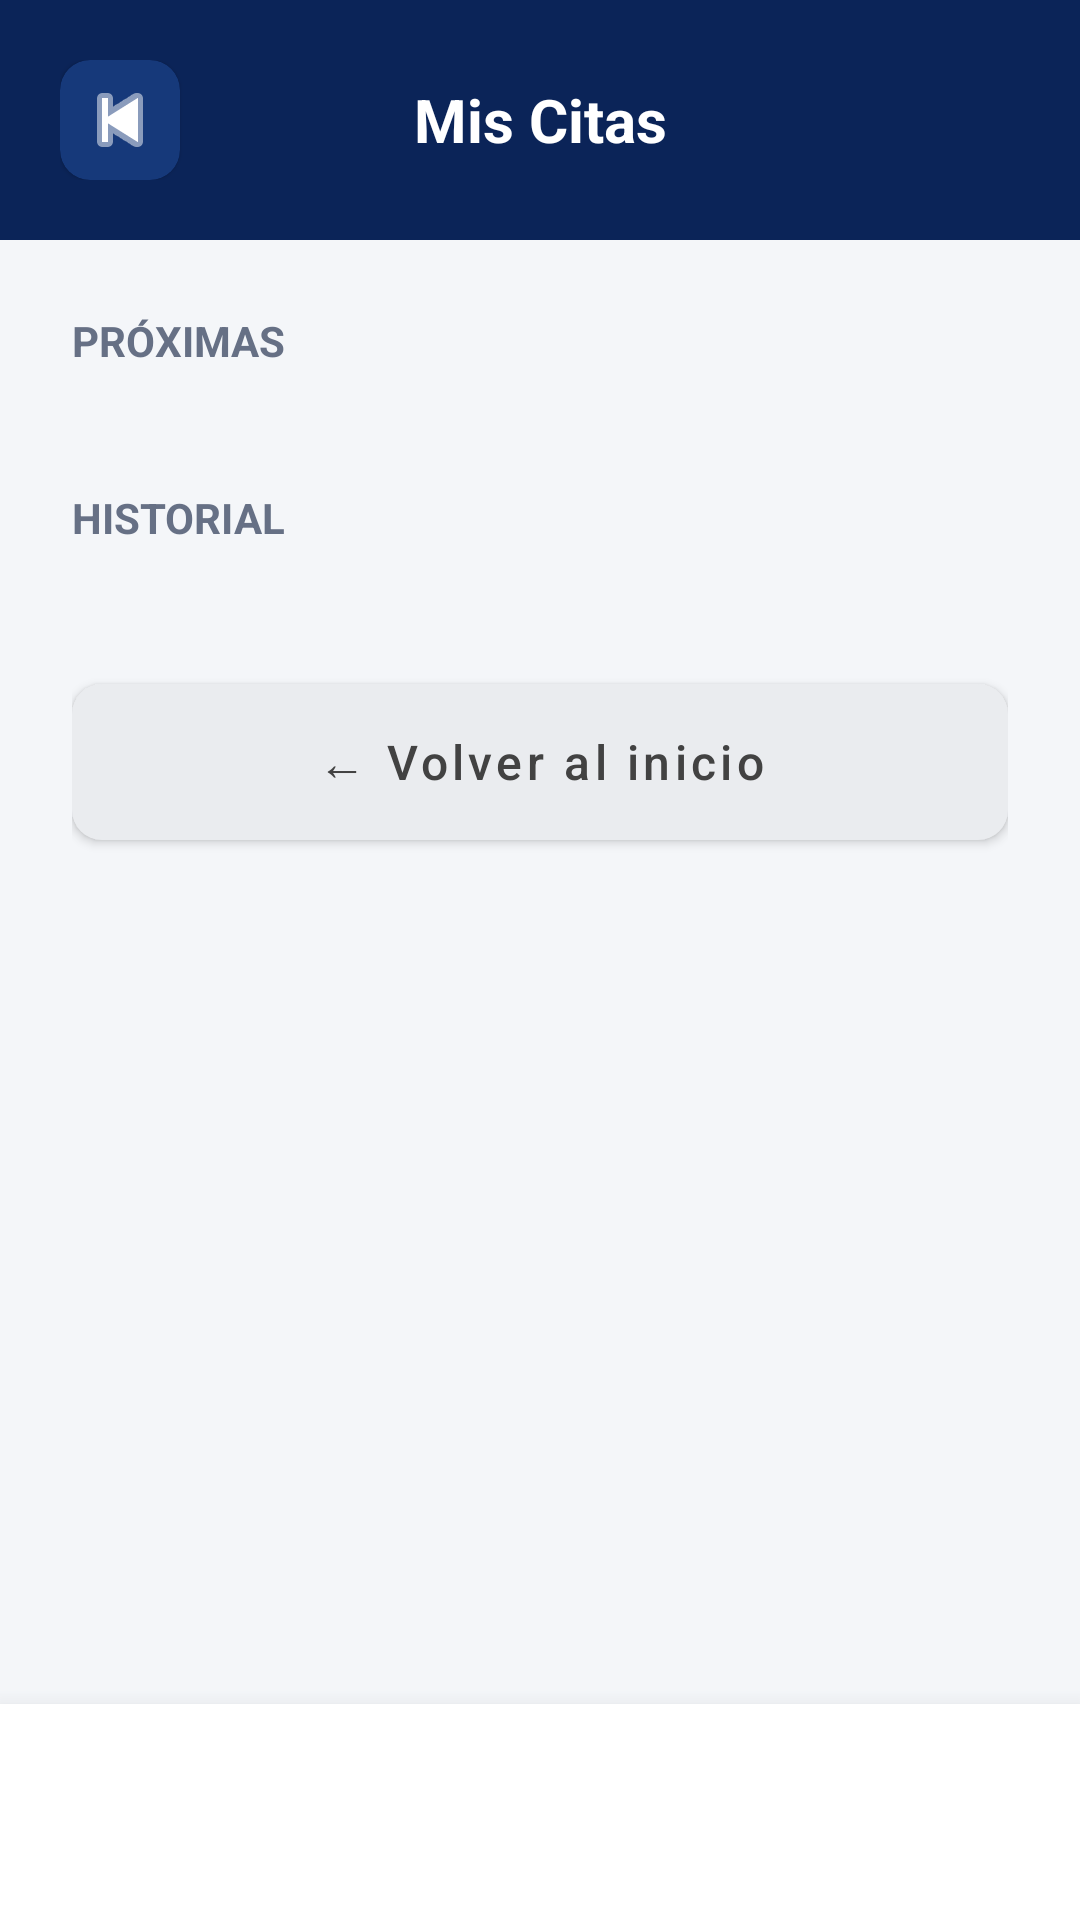

The Android layout XML behind this screen, and the referenced resources:
<!-- AndroidManifest.xml: application theme Theme.HorusHealth -->
<!-- res/layout/historial.xml -->
<?xml version="1.0" encoding="utf-8"?>
<RelativeLayout xmlns:android="http://schemas.android.com/apk/res/android"
    xmlns:app="http://schemas.android.com/apk/res-auto"
    android:layout_width="match_parent"
    android:layout_height="match_parent"
    android:background="#F4F6F9">

    
    <LinearLayout
        android:id="@+id/headerHistorial"
        android:layout_width="match_parent"
        android:layout_height="wrap_content"
        android:background="#0B2458"
        android:gravity="center_vertical"
        android:orientation="horizontal"
        android:padding="20dp">

        <com.google.android.material.card.MaterialCardView
            android:id="@+id/btnVolverAtras"
            android:layout_width="40dp"
            android:layout_height="40dp"
            android:clickable="true"
            android:focusable="true"
            app:cardBackgroundColor="#16397A"
            app:cardCornerRadius="10dp"
            app:strokeWidth="0dp">
            <ImageView
                android:layout_width="wrap_content"
                android:layout_height="wrap_content"
                android:layout_gravity="center"
                android:src="@android:drawable/ic_media_previous"
                app:tint="#FFFFFF" />
        </com.google.android.material.card.MaterialCardView>

        <TextView
            android:layout_width="0dp"
            android:layout_height="wrap_content"
            android:layout_weight="1"
            android:gravity="center"
            android:text="Mis Citas"
            android:textColor="#FFFFFF"
            android:textSize="20sp"
            android:textStyle="bold" />

        <View android:layout_width="40dp" android:layout_height="40dp" />
    </LinearLayout>

    
    <androidx.core.widget.NestedScrollView
        android:layout_width="match_parent"
        android:layout_height="match_parent"
        android:layout_above="@+id/barraInferior"
        android:layout_below="@+id/headerHistorial"
        android:fillViewport="true">

        <LinearLayout
            android:layout_width="match_parent"
            android:layout_height="wrap_content"
            android:orientation="vertical"
            android:padding="24dp">

            <TextView
                android:layout_width="wrap_content"
                android:layout_height="wrap_content"
                android:layout_marginBottom="16dp"
                android:text="PRÓXIMAS"
                android:textColor="#667085"
                android:textSize="14sp"
                android:textStyle="bold" />

            <androidx.recyclerview.widget.RecyclerView
                android:id="@+id/rvProximas"
                android:layout_width="match_parent"
                android:layout_height="wrap_content"
                android:layout_marginBottom="24dp"
                android:nestedScrollingEnabled="false"/>

            <TextView
                android:layout_width="wrap_content"
                android:layout_height="wrap_content"
                android:layout_marginBottom="16dp"
                android:text="HISTORIAL"
                android:textColor="#667085"
                android:textSize="14sp"
                android:textStyle="bold" />

            <androidx.recyclerview.widget.RecyclerView
                android:id="@+id/rvPasadas"
                android:layout_width="match_parent"
                android:layout_height="wrap_content"
                android:layout_marginBottom="24dp"
                android:nestedScrollingEnabled="false"/>

            <com.google.android.material.button.MaterialButton
                android:id="@+id/btnVolverInicio"
                android:layout_width="match_parent"
                android:layout_height="64dp"
                android:text="← Volver al inicio"
                android:textAllCaps="false"
                android:textColor="#424242"
                android:textSize="16sp"
                app:backgroundTint="#EAECEF"
                app:cornerRadius="10dp"
                app:elevation="0dp" />
        </LinearLayout>
    </androidx.core.widget.NestedScrollView>

    
    <LinearLayout
        android:id="@+id/barraInferior"
        android:layout_width="match_parent"
        android:layout_height="72dp"
        android:layout_alignParentBottom="true"
        android:background="#FFFFFF"
        android:elevation="12dp"
        android:orientation="horizontal"
        android:paddingTop="8dp">
        
    </LinearLayout>
</RelativeLayout>
<!-- resources referenced by this layout -->
<resources>
  <style name="Theme.HorusHealth" parent="Theme.MaterialComponents.DayNight.NoActionBar" />
</resources>
